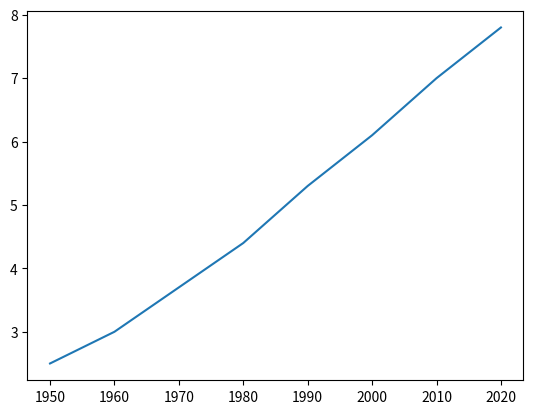

The matplotlib source for this figure:
# Liniendiagramm (1)

# Mit matplotlib kannst du in Python eine ganze Reihe verschiedener Diagramme erstellen. 
# Das einfachste ist dabei das Liniendiagramm. Der grundlegende Code sieht wie folgt aus:

# import matplotlib.pyplot as plt
# plt.plot(x,y)
# plt.show()

# Im Video hast du gesehen, wie stark die Weltbevölkerung in den letzten Jahren gewachsen ist. 
# Wird sie auch weiterhin wachsen? Die Weltbank hat Schätzungen der Weltbevölkerung für die 
# Jahre 1950 bis 2100 erstellt. Die Jahre sind in deinem Workspace als Liste namens year 
# geladen und die entsprechenden Bevölkerungsgrößen als Liste namens pop.

# Dieser Kurs behandelt viele Konzepte, die du vielleicht inzwischen vergessen hast. 
# Wenn du also eine schnelle Auffrischung brauchst, lade dir den Python-Spickzettel 
# herunter und lege ihn dir griffbereit!

######################################################################################################

# print() den letzten Eintrag in der Liste year und pop, um zu sehen, wie hoch die prognostizierte 
# Bevölkerung für das Jahr 2100 ist. Verwende zwei print()-Funktionen.
    
# Bevor du beginnst, solltest du matplotlib.pyplot als plt importieren. pyplot ist ein Unterpaket 
# von matplotlib und wird daher in der Punktschreibweise angegeben.

# Verwende plt.plot(), um ein Liniendiagramm zu erstellen. 
# year sollte auf der horizontalen Achse abgebildet werden, pop auf der vertikalen Achse. 
# Vergiss nicht, zum Schluss die Funktion plt.show() zu verwenden, um das Diagramm tatsächlich anzuzeigen.

year = [1950, 1960, 1970, 1980, 1990, 2000, 2010, 2020]
pop = [2.5, 3.0, 3.7, 4.4, 5.3, 6.1, 7.0, 7.8]

# Print the last item from year and pop
print(year[-1])
print(pop[-1])

# Import matplotlib.pyplot as plt
import matplotlib.pyplot as plt

# Make a line plot: year on the x-axis, pop on the y-axis
plt.plot(year, pop)

# Display the plot with plt.show()
plt.show()
